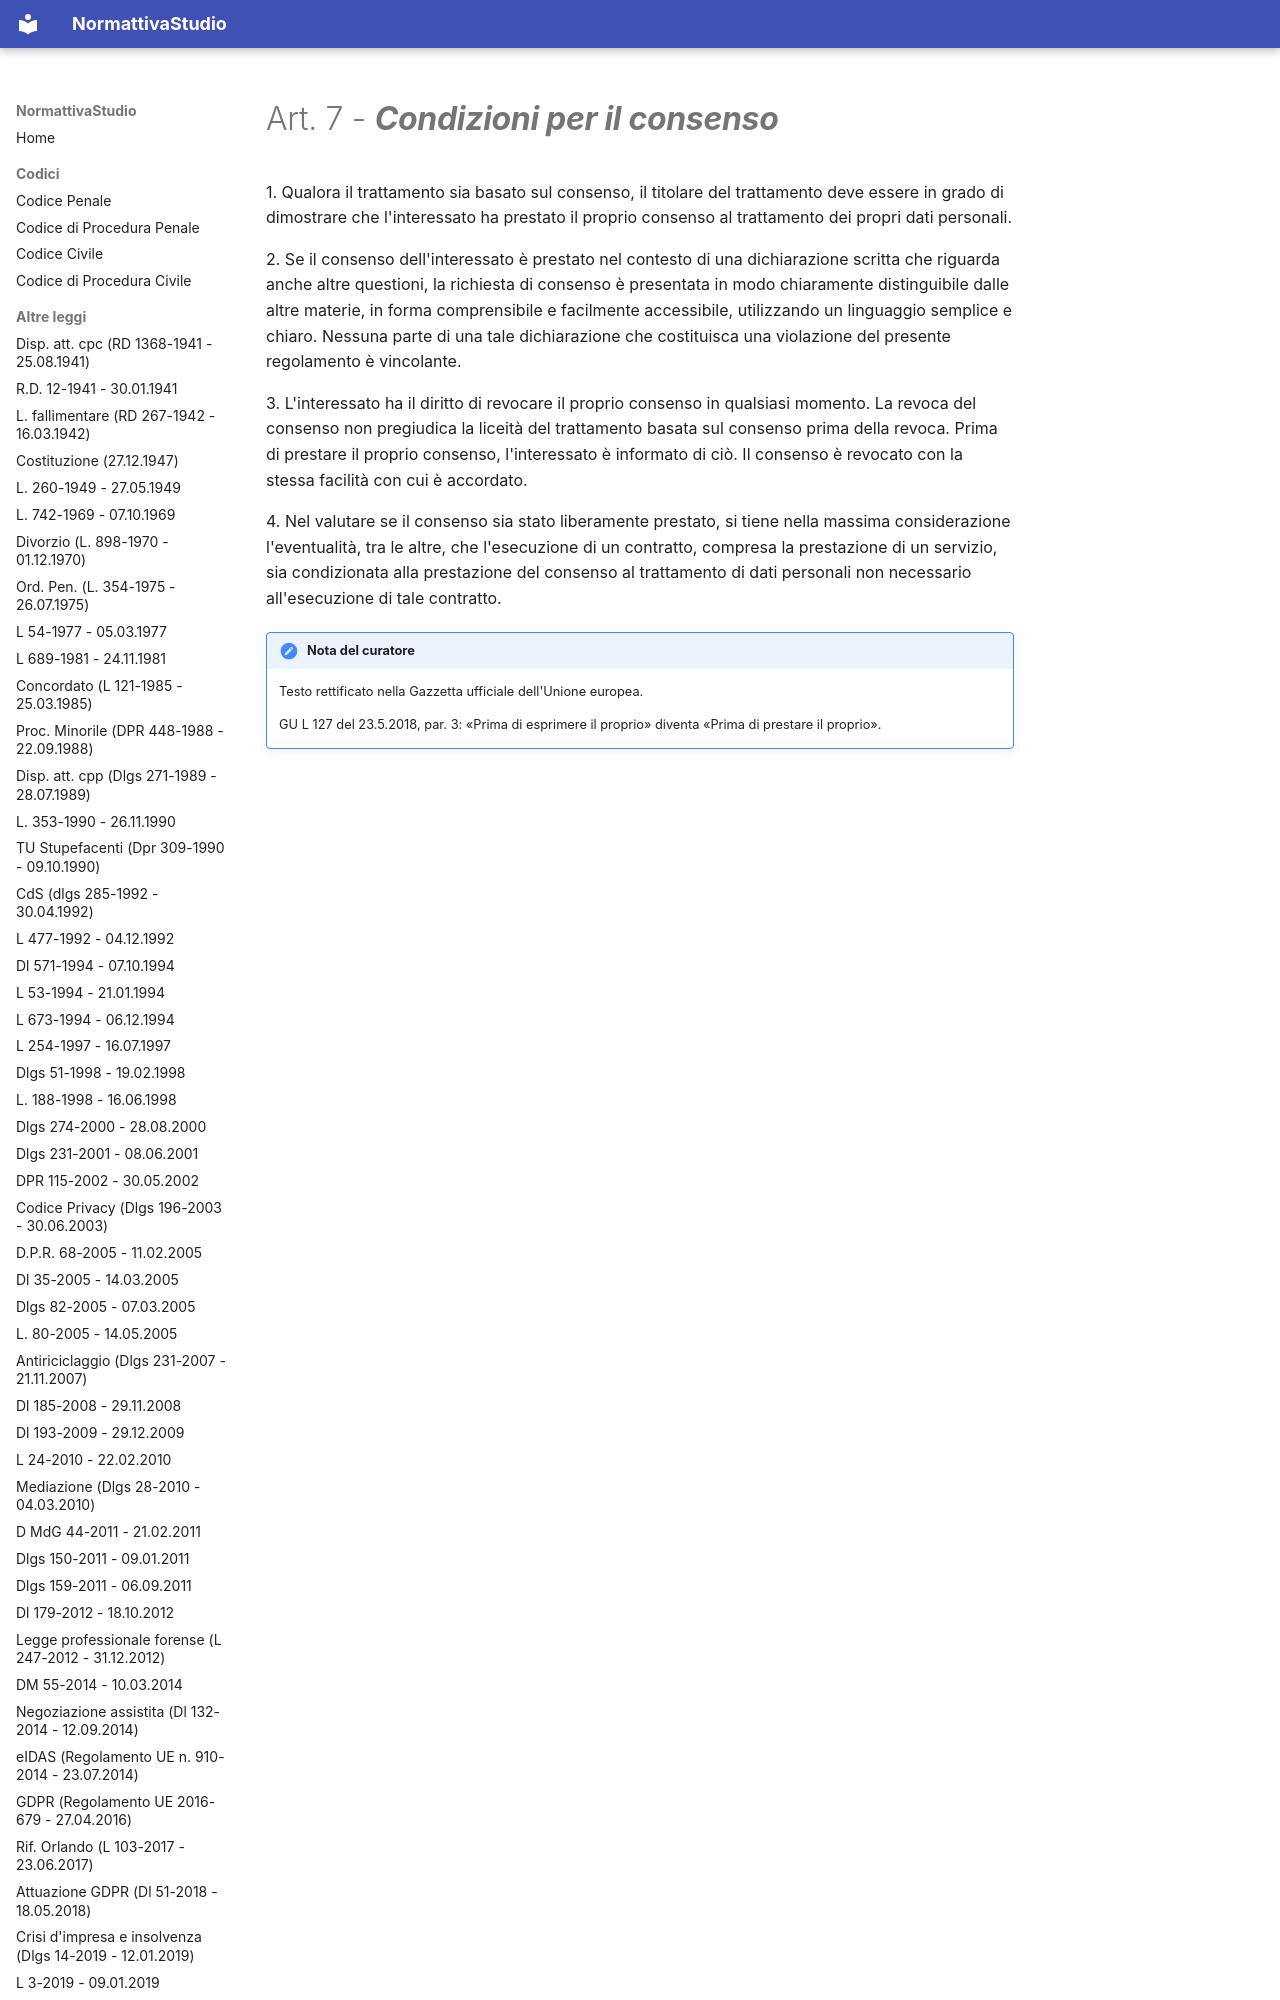

repository: PB98-test/normattiva_studio · page: GDPR (Regolamento UE 2016-679 - 27.04.2016)/02 - Capo II - Principi/art-7-reg679-16/index.html · generator: mkdocs

---
type: "Articolo di legge"
title: "Art. 7 - Condizioni per il consenso"
articolo: "Art. 7"
codice: reg679-16
aliases:
  - "art-7-reg679-16"
libro: null
libro_label: null
titolo: null
titolo_label: null
capo: "II"
capo_label: "Principi"
sezione: null
sezione_label: null
rubrica: "Condizioni per il consenso"
dataVigenza: "20261028"
ordine: 7
---
